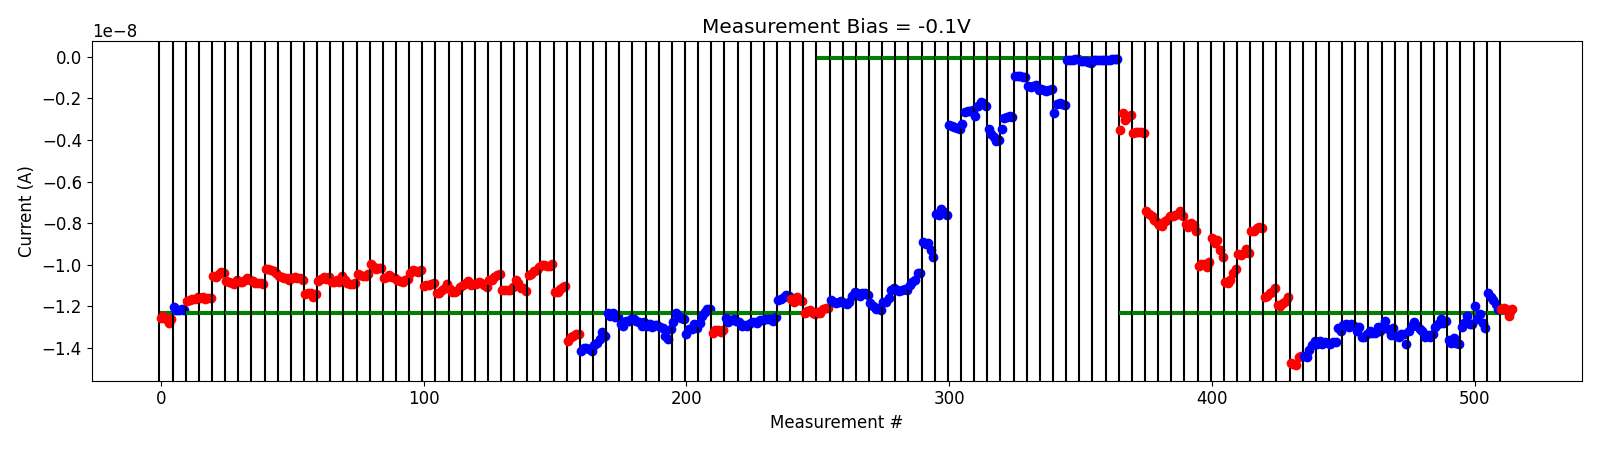

Data behind this chart, as committed beside it:
# pulse_v, pulse_width, num_applied, meas_v, i_0, i_1, i_2, i_3, i_4
8.000000000000000000e+00, 4.999999999999999774e-07, 1.000000000000000000e+03, -1.000000000000000056e-01, -3.511873540000000252e-09, -2.710475059999999844e-09, -3.060313040000000051e-09, -2.912758880000000160e-09, -2.798892040000000443e-09
8.000000000000000000e+00, 4.999999999999999774e-07, 1.000000000000000000e+03, -1.000000000000000056e-01, -3.655411044999999893e-09, -3.608807325000000461e-09, -3.599913755000000111e-09, -3.612757500000000281e-09, -3.656031759999999815e-09
8.500000000000000000e+00, 4.999999999999999774e-07, 1.000000000000000000e+03, -1.000000000000000056e-01, -7.429613450000000221e-09, -7.552736450000001058e-09, -7.658895900000000855e-09, -7.825307999999999505e-09, -7.924067549999999546e-09
8.500000000000000000e+00, 4.999999999999999774e-07, 1.000000000000000000e+03, -1.000000000000000056e-01, -8.108084950000000322e-09, -8.143071750000001059e-09, -7.892910750000000438e-09, -7.855372750000000397e-09, -7.676344100000000878e-09
8.699999999999999289e+00, 4.999999999999999774e-07, 1.000000000000000000e+03, -1.000000000000000056e-01, -7.645007150000001418e-09, -7.620071999999999533e-09, -7.564112600000000261e-09, -7.426974050000000099e-09, -7.653570249999999738e-09
8.899999999999998579e+00, 4.999999999999999774e-07, 1.000000000000000000e+03, -1.000000000000000056e-01, -8.019924100000000636e-09, -8.182929349999999369e-09, -7.999003200000000384e-09, -8.109385949999999798e-09, -8.354320050000000176e-09
9.099999999999997868e+00, 4.999999999999999774e-07, 1.000000000000000000e+03, -1.000000000000000056e-01, -1.005974580000000045e-08, -9.968203420000000313e-09, -9.962683009999999317e-09, -1.008988269999999870e-08, -9.879200560000000391e-09
9.299999999999997158e+00, 4.999999999999999774e-07, 1.000000000000000000e+03, -1.000000000000000056e-01, -8.691062550000000784e-09, -8.936745049999999847e-09, -8.825347839999998991e-09, -9.302441650000000509e-09, -9.635766789999999669e-09
9.499999999999996447e+00, 4.999999999999999774e-07, 1.000000000000000000e+03, -1.000000000000000056e-01, -1.083873220000000097e-08, -1.088020620000000004e-08, -1.071224699999999956e-08, -1.037813600000000069e-08, -1.019712990000000030e-08
9.699999999999995737e+00, 4.999999999999999774e-07, 1.000000000000000000e+03, -1.000000000000000056e-01, -9.502881600000001096e-09, -9.530379549999999365e-09, -9.417019349999999602e-09, -9.216608549999999209e-09, -9.422989699999999435e-09
9.899999999999995026e+00, 4.999999999999999774e-07, 1.000000000000000000e+03, -1.000000000000000056e-01, -8.380789450000000618e-09, -8.377490300000000290e-09, -8.235374399999999197e-09, -8.207393250000000753e-09, -8.247918899999999432e-09
1.009999999999999432e+01, 4.999999999999999774e-07, 1.000000000000000000e+03, -1.000000000000000056e-01, -1.152551340000000051e-08, -1.149872559999999948e-08, -1.136700400000000142e-08, -1.132638809999999961e-08, -1.108990829999999927e-08
1.029999999999999361e+01, 4.999999999999999774e-07, 1.000000000000000000e+03, -1.000000000000000056e-01, -1.192930969999999994e-08, -1.199537780000000053e-08, -1.183057360000000158e-08, -1.172453500000000143e-08, -1.153246980000000116e-08
1.049999999999999289e+01, 4.999999999999999774e-07, 1.000000000000000000e+03, -1.000000000000000056e-01, -1.472566190000000040e-08, -1.476466180000000157e-08, -1.482432540000000043e-08, -1.441752979999999947e-08, -1.439671769999999916e-08
-2.000000000000000111e-01, 4.999999999999999774e-07, 1.000000000000000000e+03, -1.000000000000000056e-01, -1.439417600000000123e-08, -1.442980459999999976e-08, -1.410324290000000029e-08, -1.382895360000000104e-08, -1.364895500000000087e-08
-4.000000000000000222e-01, 4.999999999999999774e-07, 1.000000000000000000e+03, -1.000000000000000056e-01, -1.379934009999999924e-08, -1.364929950000000150e-08, -1.378316799999999903e-08, -1.370067319999999978e-08, -1.377163340000000143e-08
-6.000000000000000888e-01, 4.999999999999999774e-07, 1.000000000000000000e+03, -1.000000000000000056e-01, -1.379187259999999944e-08, -1.372953980000000007e-08, -1.368463250000000010e-08, -1.303606960000000074e-08, -1.317520489999999966e-08
-8.000000000000000444e-01, 4.999999999999999774e-07, 1.000000000000000000e+03, -1.000000000000000056e-01, -1.290013110000000179e-08, -1.285840880000000133e-08, -1.300081239999999984e-08, -1.284077459999999992e-08, -1.294642879999999996e-08
-1.000000000000000000e+00, 4.999999999999999774e-07, 1.000000000000000000e+03, -1.000000000000000056e-01, -1.317562499999999957e-08, -1.298690109999999900e-08, -1.344743880000000049e-08, -1.344403629999999947e-08, -1.332588750000000022e-08
-1.199999999999999956e+00, 4.999999999999999774e-07, 1.000000000000000000e+03, -1.000000000000000056e-01, -1.319067400000000077e-08, -1.329720510000000075e-08, -1.328360779999999909e-08, -1.300887080000000106e-08, -1.319978939999999978e-08
-1.399999999999999911e+00, 4.999999999999999774e-07, 1.000000000000000000e+03, -1.000000000000000056e-01, -1.295016450000000131e-08, -1.270001439999999920e-08, -1.309545130000000072e-08, -1.335472370000000074e-08, -1.305484620000000071e-08
-1.599999999999999867e+00, 4.999999999999999774e-07, 1.000000000000000000e+03, -1.000000000000000056e-01, -1.342680670000000131e-08, -1.345019780000000151e-08, -1.331609679999999935e-08, -1.333908889999999975e-08, -1.381715140000000086e-08
-1.799999999999999822e+00, 4.999999999999999774e-07, 1.000000000000000000e+03, -1.000000000000000056e-01, -1.316001800000000083e-08, -1.293249200000000092e-08, -1.274090240000000006e-08, -1.295959349999999937e-08, -1.308830479999999903e-08
-1.999999999999999778e+00, 4.999999999999999774e-07, 1.000000000000000000e+03, -1.000000000000000056e-01, -1.319163840000000048e-08, -1.347219800000000005e-08, -1.334938949999999938e-08, -1.346746240000000091e-08, -1.333183550000000037e-08
-2.199999999999999734e+00, 4.999999999999999774e-07, 1.000000000000000000e+03, -1.000000000000000056e-01, -1.296936930000000046e-08, -1.286170989999999980e-08, -1.259692309999999888e-08, -1.281338639999999941e-08, -1.272039989999999918e-08
-2.399999999999999911e+00, 4.999999999999999774e-07, 1.000000000000000000e+03, -1.000000000000000056e-01, -1.359079769999999911e-08, -1.375811080000000042e-08, -1.350122910000000149e-08, -1.374517959999999934e-08, -1.379020700000000120e-08
-2.600000000000000089e+00, 4.999999999999999774e-07, 1.000000000000000000e+03, -1.000000000000000056e-01, -1.296448309999999963e-08, -1.280396849999999992e-08, -1.244708150000000006e-08, -1.283649000000000062e-08, -1.283463509999999993e-08
-2.800000000000000266e+00, 4.999999999999999774e-07, 1.000000000000000000e+03, -1.000000000000000056e-01, -1.199584449999999876e-08, -1.257905580000000092e-08, -1.234477229999999925e-08, -1.279783590000000048e-08, -1.305162200000000028e-08
-3.000000000000000444e+00, 4.999999999999999774e-07, 1.000000000000000000e+03, -1.000000000000000056e-01, -1.137622109999999976e-08, -1.155611909999999930e-08, -1.168336169999999896e-08, -1.187974529999999938e-08, -1.210039180000000163e-08
2.000000000000000111e-01, 4.999999999999999774e-07, 1.000000000000000000e+03, -1.000000000000000056e-01, -1.211783810000000105e-08, -1.207176910000000134e-08, -1.213062830000000020e-08, -1.245522110000000069e-08, -1.213187769999999977e-08
